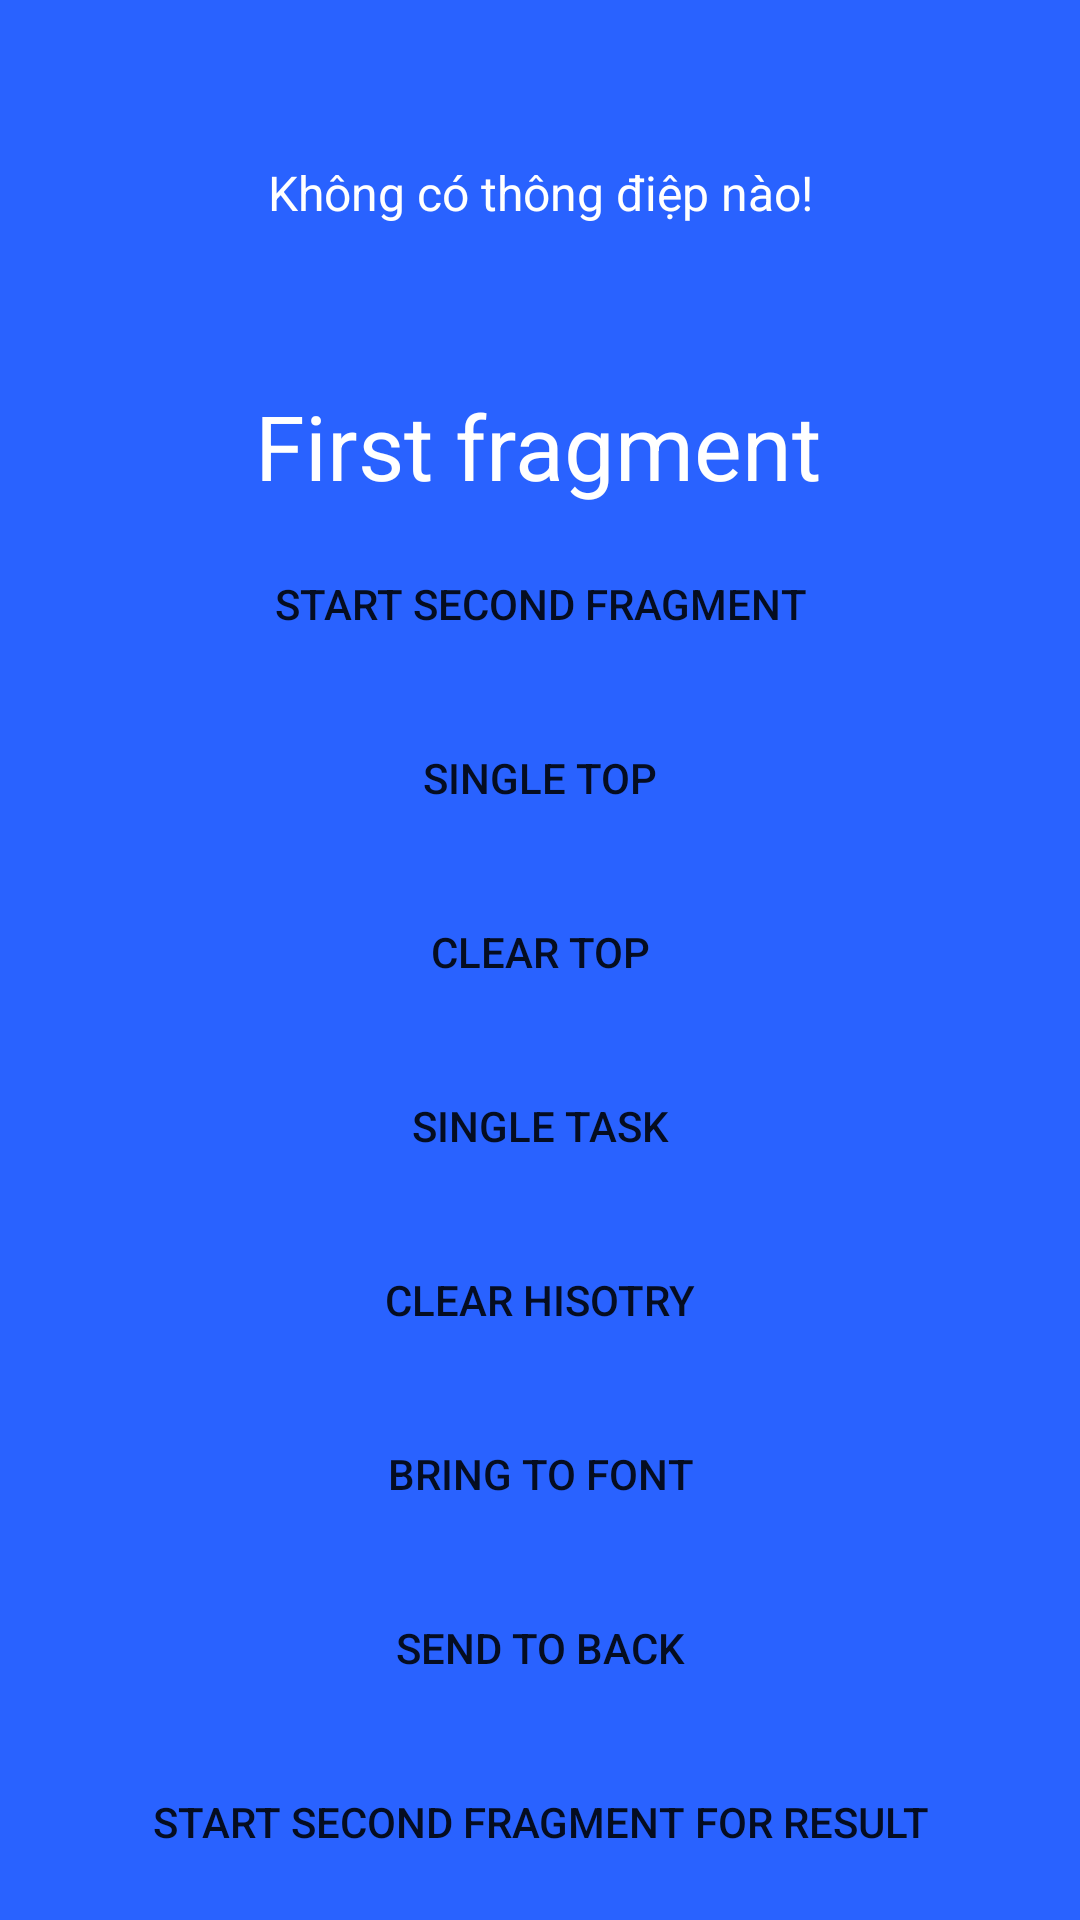

Layout XML and referenced resources for this Android screen:
<!-- AndroidManifest.xml: application theme AppTheme -->
<!-- res/layout/fragment_first.xml -->
<?xml version="1.0" encoding="utf-8"?>
<androidx.constraintlayout.widget.ConstraintLayout xmlns:android="http://schemas.android.com/apk/res/android"
    xmlns:app="http://schemas.android.com/apk/res-auto"
    android:layout_width="match_parent"
    android:layout_height="match_parent"
    android:background="#2962FF"
    android:orientation="vertical">


    <TextView
        android:id="@+id/textMessage2"
        android:layout_width="match_parent"
        android:layout_height="wrap_content"
        android:layout_margin="10dp"
        android:gravity="center"
        android:text="Không có thông điệp nào!"
        android:textColor="#fff"
        android:textSize="16sp"
        app:layout_constraintBottom_toTopOf="@+id/textMessage"
        app:layout_constraintEnd_toEndOf="parent"
        app:layout_constraintStart_toStartOf="parent"
        app:layout_constraintTop_toTopOf="parent" />

    <TextView
        android:id="@+id/textMessage"
        android:layout_width="wrap_content"
        android:layout_height="wrap_content"
        android:layout_gravity="center"
        android:gravity="center"
        android:text="First fragment"
        android:textColor="#FFFFFF"
        android:textSize="30dp"
        app:layout_constraintBottom_toBottomOf="parent"
        app:layout_constraintEnd_toEndOf="parent"
        app:layout_constraintHorizontal_bias="0.497"
        app:layout_constraintStart_toStartOf="parent"
        app:layout_constraintTop_toTopOf="parent"
        app:layout_constraintVertical_bias="0.214" />

    <LinearLayout
        android:id="@+id/linearLayout"
        android:layout_width="wrap_content"
        android:layout_height="wrap_content"
        android:gravity="center"
        android:orientation="vertical"
        app:layout_constraintBottom_toBottomOf="parent"
        app:layout_constraintEnd_toEndOf="parent"
        app:layout_constraintStart_toStartOf="parent"
        app:layout_constraintTop_toBottomOf="@+id/textMessage">

        <Button
            android:id="@+id/btnStartFrag"
            style="@style/buttoncustom"
            android:text="Start Second Fragment" />

        <Button
            android:id="@+id/btnSingleTop"
            style="@style/buttoncustom"
            android:layout_marginTop="10dp"
            android:text="SINGLE TOP" />

        <Button
            android:id="@+id/btnClearTop"
            style="@style/buttoncustom"
            android:layout_marginTop="10dp"
            android:text="CLEAR TOP" />

        <Button
            android:id="@+id/btnSingleTask"
            style="@style/buttoncustom"
            android:layout_marginTop="10dp"
            android:text="Single Task" />


        <Button
            android:id="@+id/btnClearHisotry"
            style="@style/buttoncustom"
            android:layout_marginTop="10dp"
            android:text="Clear Hisotry" />

        <Button
            android:id="@+id/btnToFont"
            style="@style/buttoncustom"
            android:layout_marginTop="10dp"
            android:text="Bring To Font" />

        <Button
            android:id="@+id/btnToBack"
            style="@style/buttoncustom"
            android:layout_marginTop="10dp"
            android:text="Send To Back" />


        <Button
            android:id="@+id/btnStartFragForResult"
            style="@style/buttoncustom"
            android:layout_width="match_parent"
            android:layout_height="wrap_content"
            android:layout_marginTop="10dp"
            android:text="Start Second Fragment for result" />

    </LinearLayout>


</androidx.constraintlayout.widget.ConstraintLayout>
<!-- resources referenced by this layout -->
<resources>
  <style name="buttoncustom" parent="TextAppearance.AppCompat.Button">
          <item name="android:layout_width">match_parent</item>
          <item name="android:layout_height">wrap_content</item>
          <item name="android:background">@drawable/shape_radius_8dp</item>
          <item name="android:backgroundTint">#FFAB00</item>
          <item name="android:padding">5dp</item>
      </style>
</resources>
